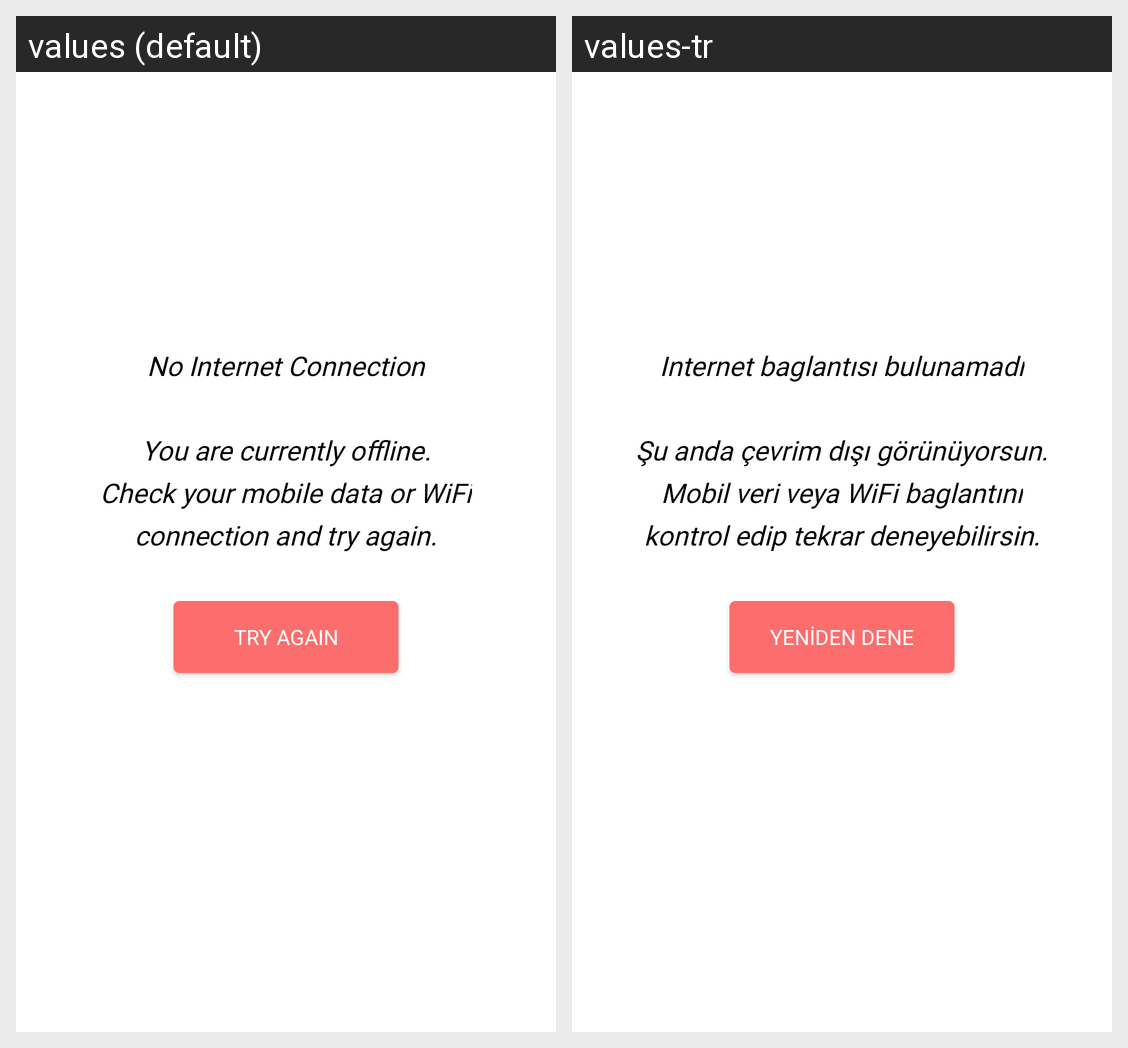

For this localized Android screen grid, give each drawn string resource with its value in every locale shown.
Android screen res/layout/fragment_network_message.xml rendered under 2 locales, left to right: values (default), values-tr. Device: Nexus 5 (rendered at 1080×1920; each locale shown at half size, 540×960, under a caption strip naming it); theme AppTheme.
Strings drawn on this screen, with the default value and each locale's value (text and hints the layout hard-codes, and strings that could not be matched under every locale, appear in the picture but are not listed):

first_fow
  values: No Internet Connection
  values-tr: Internet baglantısı bulunamadı

second_row
  values: You are currently offline.
  values-tr: Şu anda çevrim dışı görünüyorsun.

third_row
  values: Check your mobile data or WiFi
  values-tr: Mobil veri veya WiFi baglantını

fourth_row
  values: connection and try again.
  values-tr: kontrol edip tekrar deneyebilirsin.

try_again_button_text
  values: TRY AGAIN
  values-tr: YENİDEN DENE
